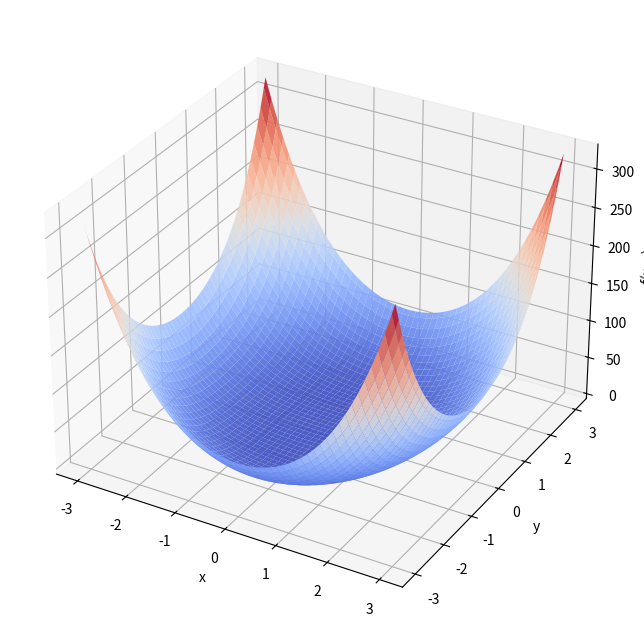

Generate this figure with matplotlib:
import numpy as np
import matplotlib.pyplot as plt
from mpl_toolkits.mplot3d import Axes3D

# Определяем вашу функцию
def f(x, y):
    return ((y + 1)**2 + x**2) * (x**2 + (y - 1)**2)

# Создаём сетку
x = np.linspace(-3, 3, 100)
y = np.linspace(-3, 3, 100)
X, Y = np.meshgrid(x, y)
Z = f(X, Y)

# Рисуем 3D график
fig = plt.figure(figsize=(12, 8))
ax = fig.add_subplot(111, projection='3d')
surf = ax.plot_surface(X, Y, Z, cmap='coolwarm', alpha=0.9)
ax.set_xlabel("x")
ax.set_ylabel("y")
ax.set_zlabel("f(x, y)")
plt.savefig("3d.png")
